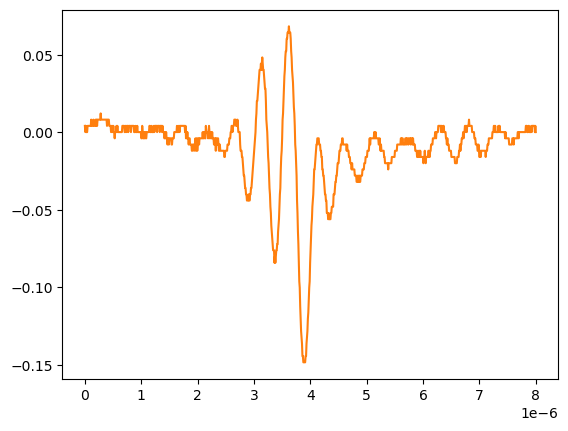

The data file committed next to this chart (first rows):
# KEYSIGHT TECHNOLOGIES, MSO-X 3024T, MY58262555, 07.30.2019051434
# time, 1
# 2024-09-12 15:47:25.584265
0.000000000000000000e+00, 4.281410000000000250e-03
8.008008008008007187e-09, 2.613070000000000106e-04
1.601601601601601437e-08, 4.281410000000000250e-03
2.402402402402402322e-08, 2.613070000000000106e-04
3.203203203203202875e-08, 2.613070000000000106e-04
4.004004004004003428e-08, 2.613070000000000106e-04
4.804804804804804643e-08, 4.281410000000000250e-03
5.605605605605605196e-08, 4.281410000000000250e-03
6.406406406406405750e-08, 4.281410000000000250e-03
7.207207207207206965e-08, 4.281410000000000250e-03
8.008008008008006856e-08, 4.281410000000000250e-03
8.808808808808808071e-08, 4.281410000000000250e-03
9.609609609609609286e-08, 4.281410000000000250e-03
1.041041041041040918e-07, 4.281410000000000250e-03
1.121121121121121039e-07, 8.301499999999999851e-03
1.201201201201201028e-07, 4.281410000000000250e-03
1.281281281281281150e-07, 4.281410000000000250e-03
1.361361361361361271e-07, 4.281410000000000250e-03
1.441441441441441393e-07, 4.281410000000000250e-03
1.521521521521521250e-07, 8.301499999999999851e-03
1.601601601601601371e-07, 4.281410000000000250e-03
1.681681681681681493e-07, 4.281410000000000250e-03
1.761761761761761614e-07, 4.281410000000000250e-03
1.841841841841841736e-07, 4.281410000000000250e-03
1.921921921921921857e-07, 8.301499999999999851e-03
2.002002002002001714e-07, 4.281410000000000250e-03
2.082082082082081836e-07, 8.301499999999999851e-03
2.162162162162161957e-07, 4.281410000000000250e-03
2.242242242242242079e-07, 8.301499999999999851e-03
2.322322322322322200e-07, 8.301499999999999851e-03
2.402402402402402057e-07, 8.301499999999999851e-03
2.482482482482482178e-07, 8.301499999999999851e-03
2.562562562562562300e-07, 8.301499999999999851e-03
2.642642642642642421e-07, 8.301499999999999851e-03
2.722722722722722543e-07, 8.301499999999999851e-03
2.802802802802802664e-07, 1.232160000000000026e-02
2.882882882882882786e-07, 8.301499999999999851e-03
2.962962962962962907e-07, 8.301499999999999851e-03
3.043043043043042499e-07, 8.301499999999999851e-03
3.123123123123122621e-07, 8.301499999999999851e-03
3.203203203203202742e-07, 8.301499999999999851e-03
3.283283283283282864e-07, 8.301499999999999851e-03
3.363363363363362985e-07, 8.301499999999999851e-03
3.443443443443443107e-07, 8.301499999999999851e-03
3.523523523523523228e-07, 8.301499999999999851e-03
3.603603603603603350e-07, 8.301499999999999851e-03
3.683683683683683471e-07, 8.301499999999999851e-03
3.763763763763763593e-07, 8.301499999999999851e-03
3.843843843843843714e-07, 8.301499999999999851e-03
3.923923923923923307e-07, 4.281410000000000250e-03
4.004004004004003428e-07, 8.301499999999999851e-03
4.084084084084083550e-07, 8.301499999999999851e-03
4.164164164164163671e-07, 8.301499999999999851e-03
4.244244244244243793e-07, 8.301499999999999851e-03
4.324324324324323914e-07, 4.281410000000000250e-03
4.404404404404404036e-07, 4.281410000000000250e-03
4.484484484484484157e-07, 4.281410000000000250e-03
4.564564564564564279e-07, 4.281410000000000250e-03
... 942 more rows
